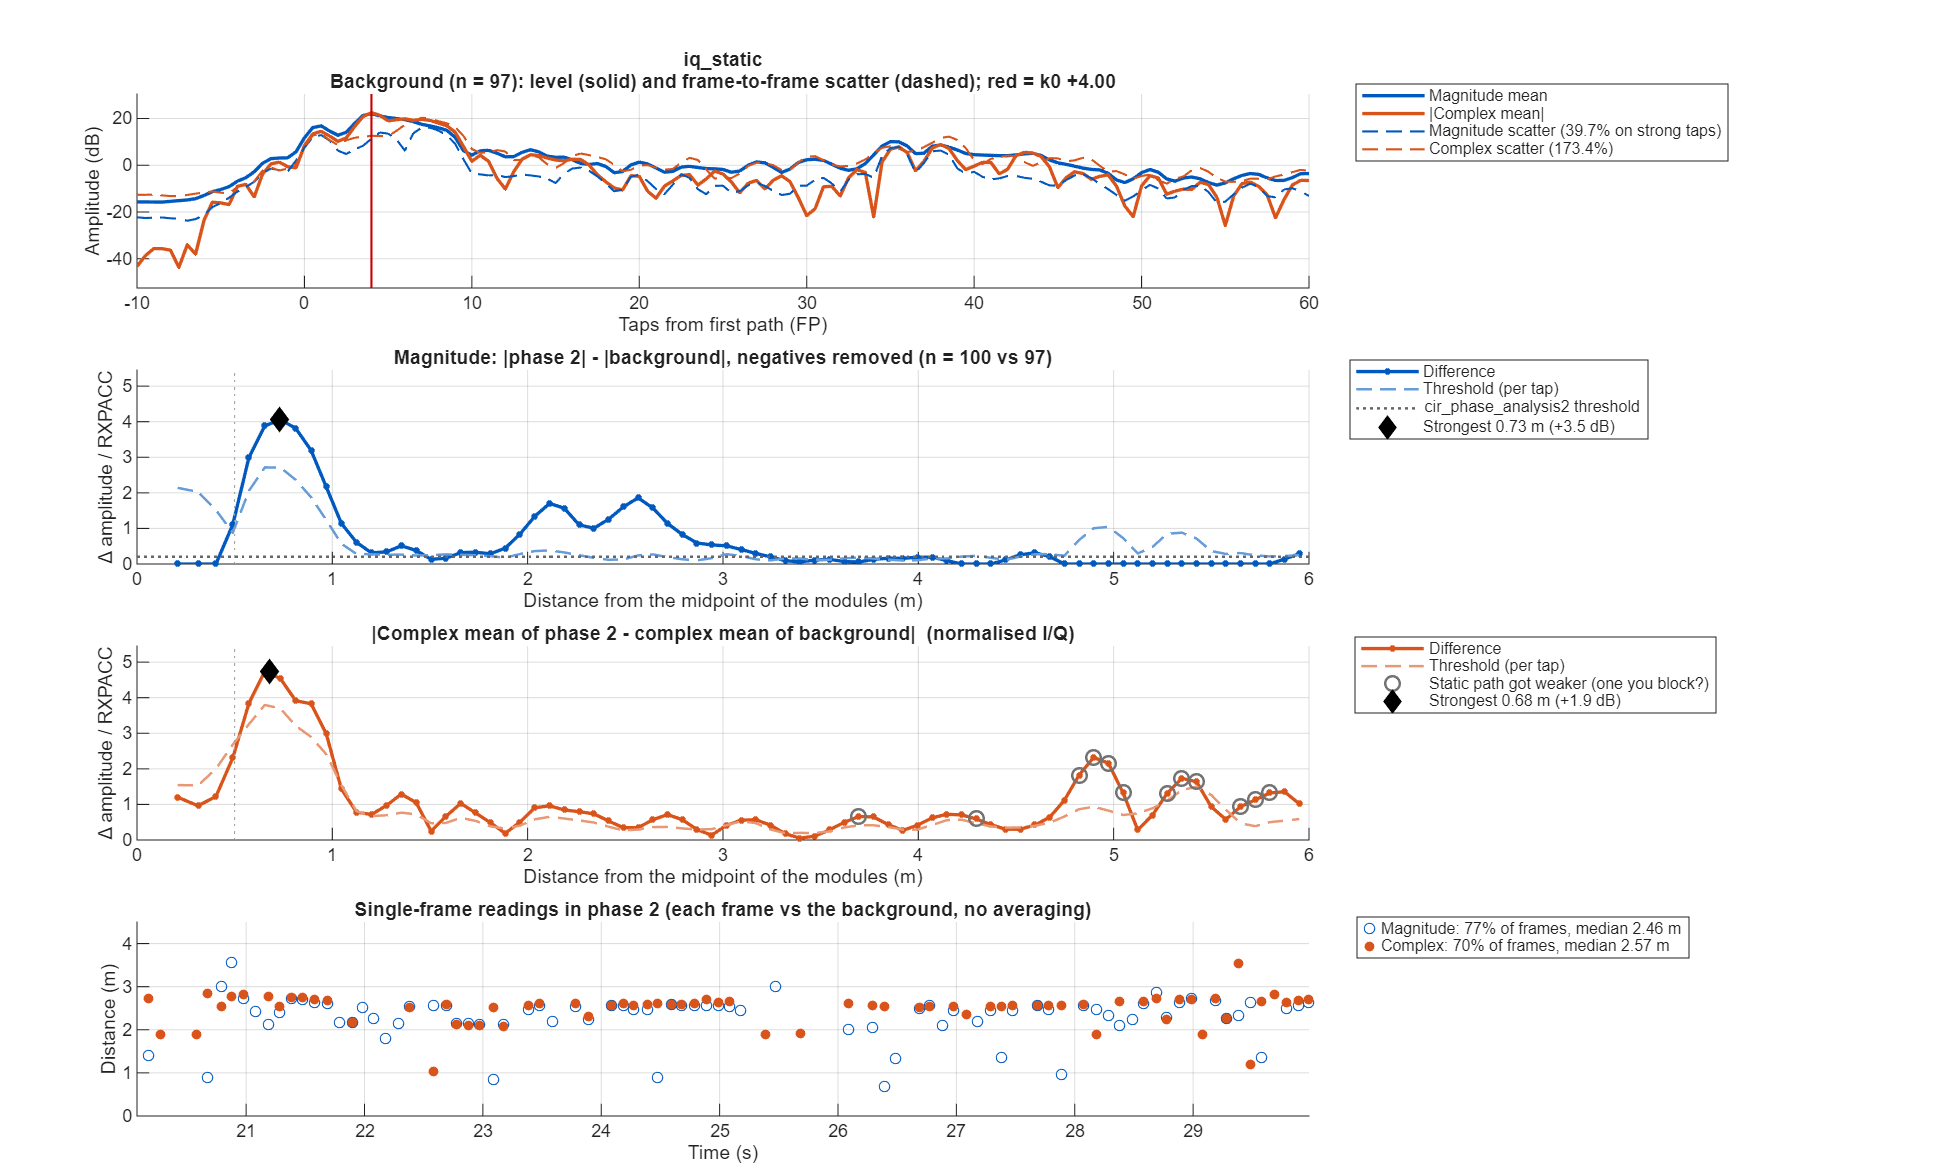

The table this chart was drawn from, first rows:
taps_from_fp, offset_m, mag_bg_mean, mag_bg_sd, mag_p2_mean, mag_diff, mag_threshold, iq_bg_abs, iq_bg_scatter, iq_p2_abs, iq_diff, iq_threshold
-50, NaN, 0.1746, 0.07585, 0.2152, 0.04056, 0.03243, 0.02238, 0.2417, NaN, NaN, NaN
-49.5, NaN, 0.1773, 0.07867, 0.2096, 0.03236, 0.03364, 0.04082, 0.2478, 0.1072, 0.07779, 0.09123
-49, NaN, 0.1784, 0.07878, 0.2032, 0.0248, 0.03368, 0.03319, 0.249, 0.09156, 0.06809, 0.09121
-48.5, NaN, 0.1778, 0.07828, 0.2021, 0.02427, 0.03347, 0.0156, 0.2449, 0.06735, 0.05712, 0.08972
-48, NaN, 0.1799, 0.0791, 0.1998, 0.01986, 0.03382, 0.001988, 0.2419, 0.03187, 0.03347, 0.08861
-47.5, NaN, 0.1813, 0.08249, 0.1957, 0.01445, 0.03527, 0.009883, 0.2428, 0.02375, 0.01413, 0.08895
-47, NaN, 0.1791, 0.07525, 0.1899, 0.01078, 0.03217, 0.00835, 0.2459, 0.03623, 0.03414, 0.09009
-46.5, NaN, 0.1824, 0.07442, 0.1795, -0.002895, 0.03182, 0.0133, 0.2473, 0.03381, 0.04128, 0.0906
-46, NaN, 0.1864, 0.07259, 0.1733, -0.01311, 0.03104, 0.007162, 0.2453, 0.03149, 0.03265, 0.08987
-45.5, NaN, 0.181, 0.06601, 0.1706, -0.01044, 0.02822, 0.01434, 0.233, 0.03071, 0.01786, 0.08536
-45, NaN, 0.1747, 0.061, 0.17, -0.004699, 0.02608, 0.02117, 0.2206, 0.02852, 0.01493, 0.0808
-44.5, NaN, 0.1731, 0.06317, 0.1758, 0.00271, 0.02701, 0.009758, 0.216, 0.03392, 0.02695, 0.07911
-44, NaN, 0.1677, 0.06468, 0.1847, 0.01704, 0.02765, 0.01243, 0.214, 0.04558, 0.04771, 0.07839
-43.5, NaN, 0.1628, 0.06435, 0.1867, 0.0239, 0.02751, 0.0301, 0.2149, 0.04283, 0.06117, 0.07871
-43, NaN, 0.1627, 0.0679, 0.1827, 0.01997, 0.02903, 0.03335, 0.2237, 0.02931, 0.05668, 0.08196
-42.5, NaN, 0.1623, 0.07716, 0.1833, 0.02099, 0.03299, 0.02069, 0.2303, 0.02316, 0.04367, 0.08436
-42, NaN, 0.162, 0.07551, 0.1834, 0.02145, 0.03228, 0.009396, 0.2251, 0.02691, 0.03354, 0.08244
-41.5, NaN, 0.1644, 0.07318, 0.1806, 0.01617, 0.03129, 0.003111, 0.2226, 0.02806, 0.02943, 0.08153
-41, NaN, 0.1648, 0.07087, 0.183, 0.01814, 0.0303, 0.007565, 0.2263, 0.02673, 0.03266, 0.08292
-40.5, NaN, 0.161, 0.07195, 0.1844, 0.02348, 0.03076, 0.01423, 0.2197, 0.03269, 0.04333, 0.0805
-40, NaN, 0.1627, 0.07166, 0.1817, 0.019, 0.03064, 0.0117, 0.2122, 0.03459, 0.04568, 0.07775
-39.5, NaN, 0.1646, 0.07961, 0.1852, 0.02065, 0.03404, 0.002166, 0.2147, 0.03574, 0.03539, 0.07865
-39, NaN, 0.1667, 0.07371, 0.1845, 0.01772, 0.03152, 0.01379, 0.2224, 0.03552, 0.03771, 0.08146
-38.5, NaN, 0.1767, 0.06656, 0.173, -0.003644, 0.02846, 0.0196, 0.2353, 0.02686, 0.04091, 0.0862
-38, NaN, 0.1832, 0.06513, 0.1653, -0.01794, 0.02785, 0.0209, 0.2425, 0.02296, 0.03928, 0.08882
-37.5, NaN, 0.1817, 0.07269, 0.1616, -0.02014, 0.03108, 0.0144, 0.2357, 0.02674, 0.03288, 0.08633
-37, NaN, 0.1776, 0.06807, 0.1577, -0.01985, 0.0291, 0.006604, 0.2214, 0.02653, 0.02312, 0.08109
-36.5, NaN, 0.1758, 0.06475, 0.1572, -0.01857, 0.02768, 0.00163, 0.2167, 0.02391, 0.02383, 0.0794
-36, NaN, 0.1699, 0.06487, 0.1626, -0.007337, 0.02773, 0.008375, 0.224, 0.02577, 0.02436, 0.08204
-35.5, NaN, 0.1594, 0.06784, 0.1665, 0.007136, 0.029, 0.01636, 0.2263, 0.0266, 0.01978, 0.08292
-35, NaN, 0.1564, 0.07173, 0.1678, 0.01141, 0.03067, 0.02218, 0.2222, 0.02485, 0.02644, 0.0814
-34.5, NaN, 0.158, 0.08198, 0.1752, 0.0172, 0.03505, 0.021, 0.2232, 0.03787, 0.04752, 0.08176
-34, NaN, 0.1613, 0.08283, 0.1875, 0.02624, 0.03541, 0.01412, 0.2254, 0.04985, 0.06047, 0.08258
-33.5, NaN, 0.1688, 0.07927, 0.1949, 0.02617, 0.03389, 0.01844, 0.2271, 0.04869, 0.0666, 0.08321
-33, NaN, 0.1747, 0.07117, 0.1924, 0.01779, 0.03043, 0.02518, 0.2405, 0.04803, 0.06936, 0.08811
-32.5, NaN, 0.1795, 0.07862, 0.1876, 0.008078, 0.03361, 0.0292, 0.2413, 0.04385, 0.062, 0.0884
-32, NaN, 0.1942, 0.08675, 0.1894, -0.00474, 0.03709, 0.0402, 0.2376, 0.02268, 0.04927, 0.08705
-31.5, NaN, 0.2133, 0.09718, 0.1967, -0.0166, 0.04155, 0.05699, 0.2501, 0.009289, 0.04986, 0.09161
-31, NaN, 0.2265, 0.09667, 0.201, -0.0255, 0.04133, 0.06592, 0.2764, 0.02448, 0.06015, 0.1013
-30.5, NaN, 0.2344, 0.09649, 0.2004, -0.03401, 0.04125, 0.05453, 0.2926, 0.02818, 0.05106, 0.1072
-30, NaN, 0.2343, 0.0871, 0.2025, -0.0318, 0.03724, 0.04198, 0.293, 0.04625, 0.03716, 0.1073
-29.5, NaN, 0.2315, 0.09642, 0.2095, -0.02201, 0.04122, 0.06605, 0.2823, 0.09292, 0.04039, 0.1034
-29, NaN, 0.2555, 0.1097, 0.221, -0.03453, 0.04688, 0.08257, 0.2855, 0.133, 0.05296, 0.1046
-28.5, NaN, 0.3055, 0.1516, 0.2322, -0.07331, 0.06482, 0.159, 0.2995, 0.1685, 0.07608, 0.1097
-28, NaN, 0.3253, 0.1619, 0.2505, -0.07475, 0.0692, 0.2261, 0.288, 0.1986, 0.09043, 0.1055
-27.5, NaN, 0.3016, 0.128, 0.2697, -0.03191, 0.05473, 0.2074, 0.2706, 0.1931, 0.08522, 0.09913
-27, NaN, 0.2832, 0.1232, 0.2703, -0.01293, 0.05268, 0.1388, 0.2819, 0.1506, 0.09747, 0.1033
-26.5, NaN, 0.281, 0.1312, 0.2645, -0.0165, 0.05609, 0.1168, 0.3146, 0.09192, 0.1084, 0.1152
-26, NaN, 0.2806, 0.1313, 0.2648, -0.01579, 0.05612, 0.112, 0.3286, 0.05799, 0.06527, 0.1204
-25.5, NaN, 0.2836, 0.1466, 0.2746, -0.009001, 0.06269, 0.1588, 0.3315, 0.137, 0.04039, 0.1215
-25, NaN, 0.2677, 0.1414, 0.2819, 0.01419, 0.06045, 0.2117, 0.3483, 0.2099, 0.03064, 0.1276
-24.5, NaN, 0.2384, 0.1285, 0.276, 0.03756, 0.05494, 0.1788, 0.3199, 0.2173, 0.0388, 0.1172
-24, NaN, 0.2332, 0.1162, 0.2835, 0.05039, 0.04969, 0.0988, 0.298, 0.1838, 0.08578, 0.1092
-23.5, NaN, 0.2385, 0.116, 0.3004, 0.06198, 0.0496, 0.06532, 0.3111, 0.1512, 0.09292, 0.114
-23, NaN, 0.2266, 0.1087, 0.2855, 0.0589, 0.04647, 0.06649, 0.3082, 0.09814, 0.05026, 0.1129
-22.5, NaN, 0.2112, 0.09943, 0.253, 0.04188, 0.04251, 0.05242, 0.3014, 0.05547, 0.004464, 0.1104
-22, NaN, 0.2049, 0.08123, 0.2198, 0.01482, 0.03473, 0.04586, 0.2892, 0.06016, 0.01699, 0.106
-21.5, NaN, 0.1994, 0.07331, 0.1887, -0.01074, 0.03134, 0.03496, 0.2616, 0.04256, 0.00998, 0.09582
-21, NaN, 0.1963, 0.07154, 0.1782, -0.01813, 0.03058, 0.02158, 0.2405, 0.0518, 0.03058, 0.08812
-20.5, NaN, 0.1957, 0.07287, 0.1804, -0.0153, 0.03115, 0.02019, 0.2339, 0.07206, 0.05242, 0.08567
... 241 more rows
